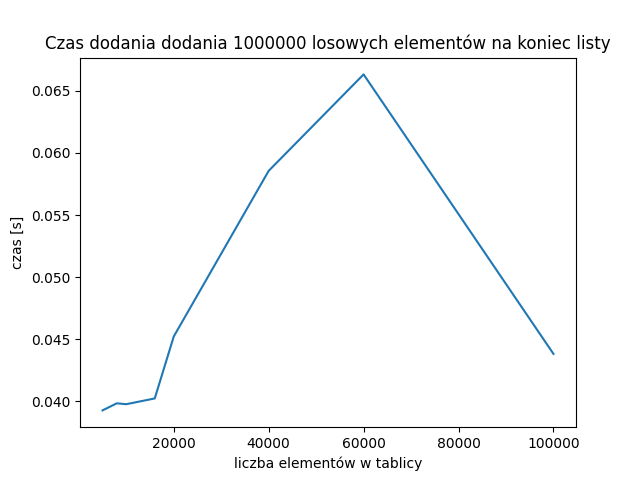

Values plotted in this chart, from the file beside it:
5000, 0.03928
8000, 0.03985
10000, 0.03978
16000, 0.04024
20000, 0.04522
40000, 0.05856
60000, 0.06632
100000, 0.04383
